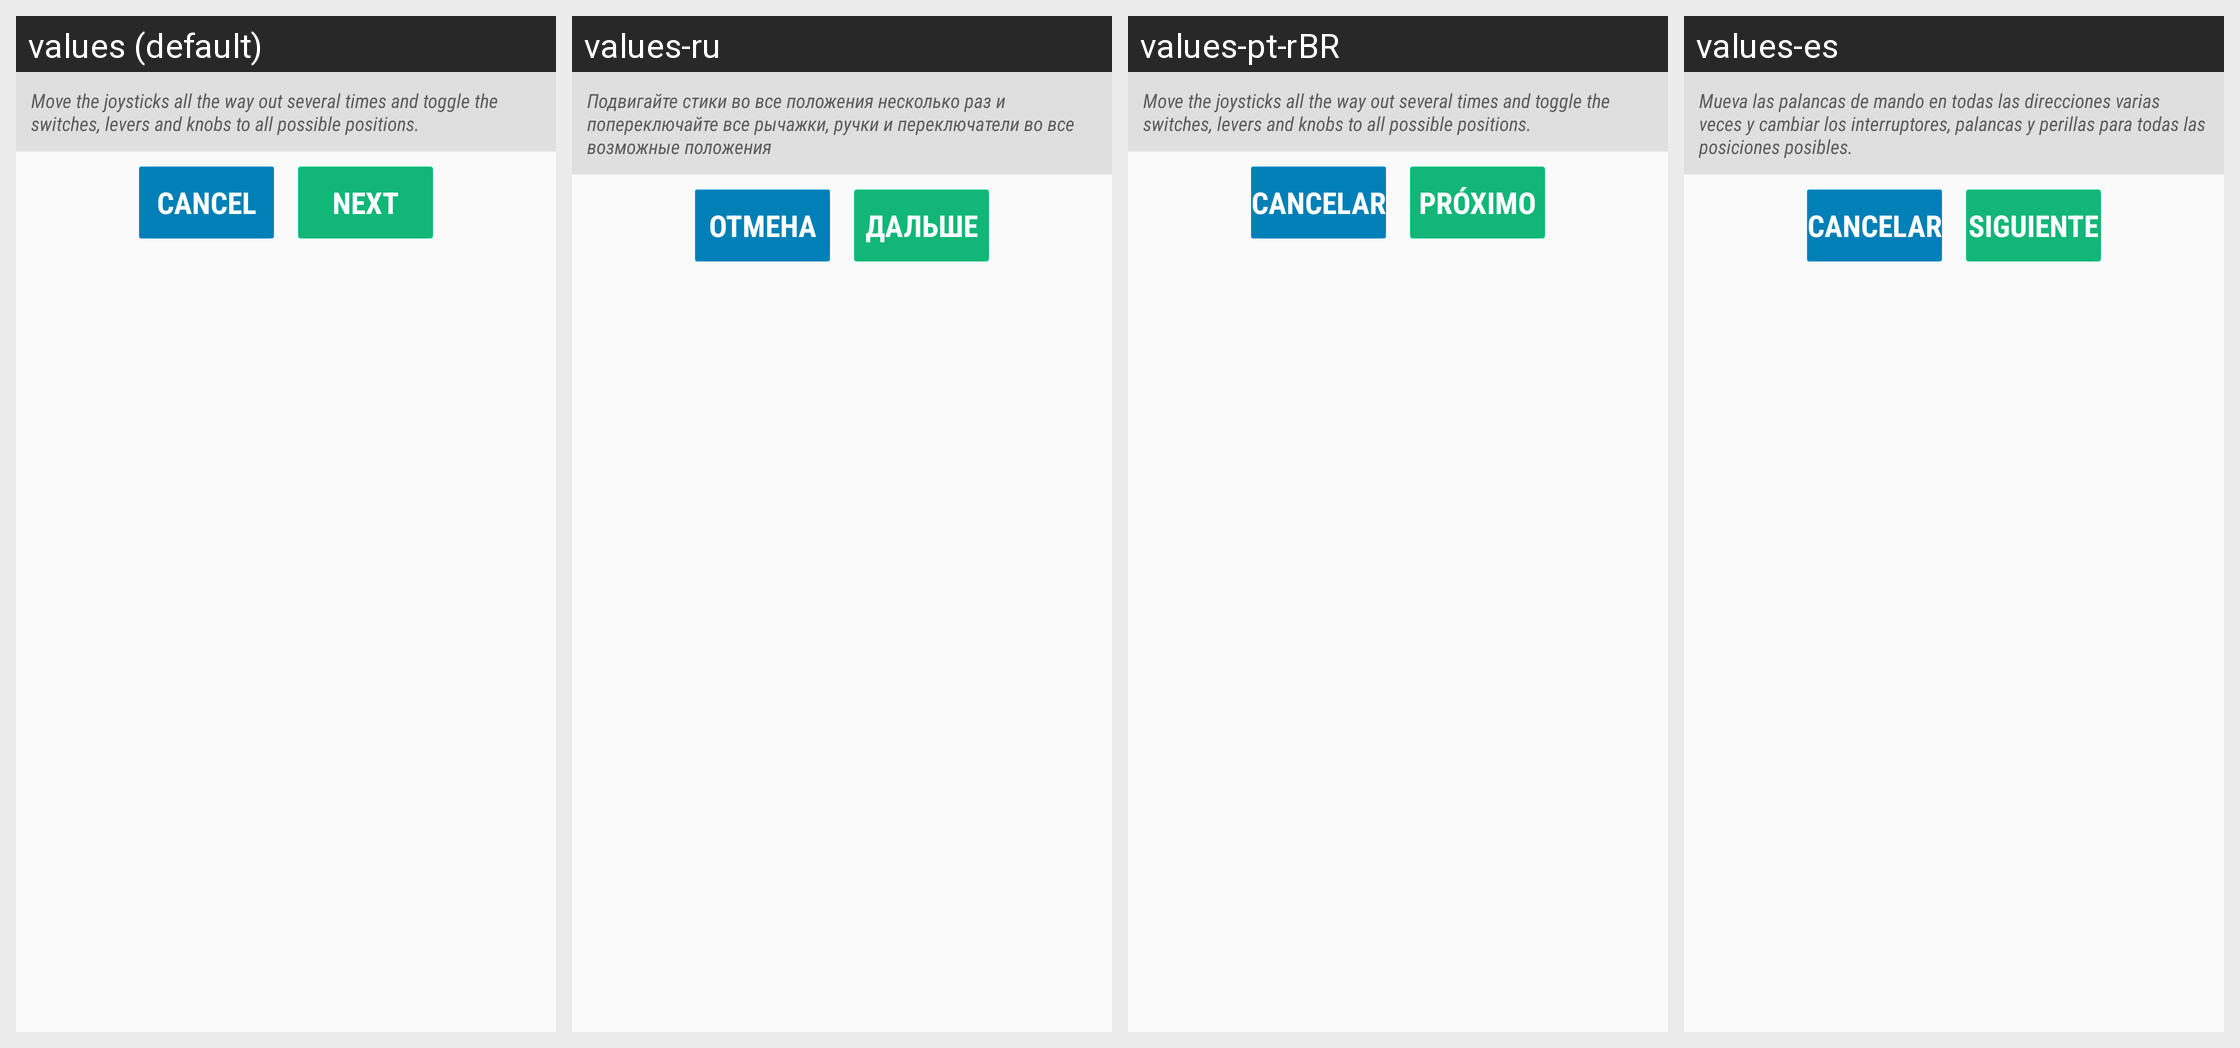

Here is an Android app screen in its default locale and in the app's own translations. Write out the translated-string differences for the strings that appear on this screen.
Android screen res/layout/fragment_setup_panel_next.xml rendered under 4 locales, left to right: values (default), values-ru, values-pt-rBR, values-es. Device: Nexus 5 (rendered at 1080×1920; each locale shown at half size, 540×960, under a caption strip naming it); theme CustomActionBarTheme.
Other locales in the repository, not shown: values-de, values-fr, values-it, values-zh-rCN, values-zh-rTW.
Strings drawn on this screen, with the default value and each locale's value (text and hints the layout hard-codes, and strings that could not be matched under every locale, appear in the picture but are not listed):

setup_radio_desc_minmax
  values: Move the joysticks all the way out several times and toggle the switches, levers and knobs to all possible positions.
  values-ru: Подвигайте стики во все положения несколько раз и попереключайте все рычажки, ручки и переключатели во все возможные положения
  values-pt-rBR: Move the joysticks all the way out several times and toggle the switches, levers and knobs to all possible positions.
  values-es: Mueva las palancas de mando en todas las direcciones varias veces y cambiar los interruptores, palancas y perillas para todas las posiciones posibles.

button_setup_cancel
  values: Cancel
  values-ru: Отмена
  values-pt-rBR: Cancelar
  values-es: Cancelar

button_setup_next
  values: Next
  values-ru: Дальше
  values-pt-rBR: Próximo
  values-es: Siguiente
